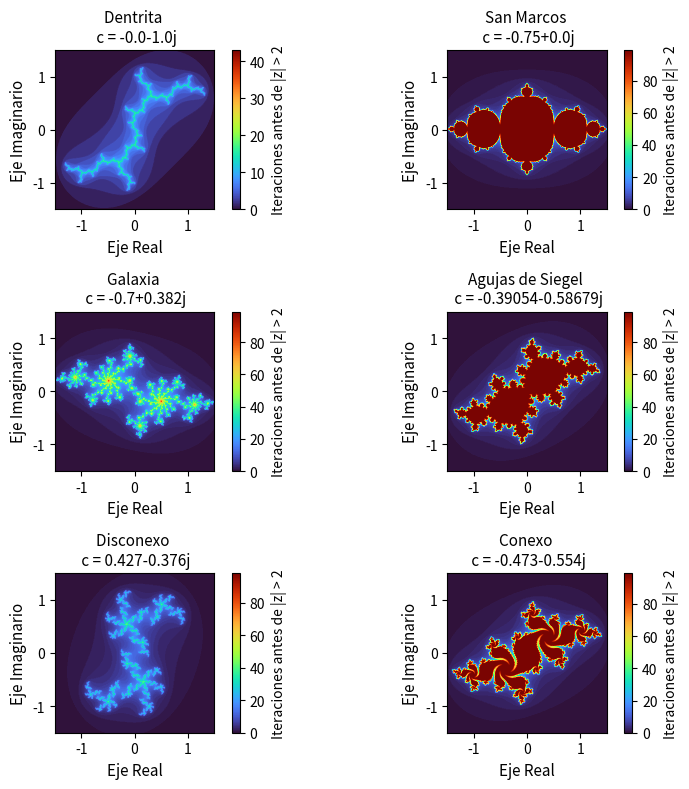

Generate this figure with matplotlib:
# -*- coding: utf-8 -*-
"""
Fractales de Julia
        "Dentrita", "San Marcos", "Galaxia", "Agujas de Siegel"
    
Proyecto: Tesis Maestría 

Notas:
   Para graficar el conjunto de Julia lleno, aplicamos el "algoritmo de 
   tiempo de escape". En este evaluamos recursivamente z_i+1 = (z_i)^2 + c  
   con z_0 = 0. Si el valor absoluto (módulo) de |z_i+1| es mayor a 2,
   en algún momento, la sucesión diverge. Los puntos 
   acotados son los que conforman al conjunto lleno de Julia.

Referencias:
    - Singh  & Raman (2026). Python for Mathematical Thinking, Springer.
    - Lapidus \&  Radunović (2020). \textit{An Invitation to Fractal 
      Geometry Fractal Dimensions, Self-Similarity  and Fractal Curves}, AMS.   
      pag 39, 41     
    - https://matplotlib.org/stable/users/explain/colors/colormaps.html 

Editor:  Roberto Méndez Méndez 
Creado:  3 Agosto 2026
Editado: 2 Septiembre 2026
"""

import numpy as np
import matplotlib.pyplot as plt

# Parámetros de la imagen y del plano complejo
ancho, alto = 800, 600
x_min, x_max = -1.5, 1.5
y_min, y_max = -1.5, 1.5
R = 2

# Constantes c y nombres para los conjuntos de Julia 
c = (-1j, -0.75, -0.7 + 0.382j, -0.39054 - 0.58679j, 
                              0.427 - 0.376j, -0.473 - 0.554j)
names = ("Dentrita", "San Marcos", "Galaxia", "Agujas de Siegel", 
                "Disconexo", "Conexo")


# Malla de números complejos (puntos z)
x = np.linspace(x_min, x_max, ancho, endpoint=True)
y = np.linspace(y_min, y_max, alto, endpoint=True)

# Número de Ieraciones Máxima
max_iter = 100


# Crear la figura y la cuadrícula de ejes (2 filas, 2 columnas)
fig, axs = plt.subplots(3, 2, figsize=(8, 8))

j = 0
for i in range(len(c)):
    
    X, Y = np.meshgrid(x, y)
    Z = X + 1j * Y
    # Matriz para almacenar el # de iteraciones para que |z| > R 
    imagen = np.zeros(Z.shape)

    # Algoritmo "tiempo de escape" en forma matricial y usando una "mascara"
    for n in range(max_iter):
        # Máscara de los puntos que aún no han escapado
        zona_acotada = np.abs(Z) <= R
        # Aplicar la función f(z) = z^2 + c solo a los puntos acotados
        Z[zona_acotada] = Z[zona_acotada]**2 + c[i]
        # Guardar el número de iteración en las posiciones de puntos acotados
        imagen[zona_acotada] = n
       

    # Graficar el resultado
    # El conjunto "lleno" son las zonas claras (máximas iteraciones)
    im = axs[j, i%2].imshow(imagen, extent=(x_min, x_max, y_min, y_max), 
                                           cmap='turbo', origin='lower')
    cbar = fig.colorbar(im, ax=axs[j, i%2], shrink=1)
    cbar.set_label(f'Iteraciones antes de |z| > {R}')
    axs[j, i%2].set_title(f'{names[i]} \n c = {c[i].real}{c[i].imag:+}j', 
                          fontsize=11)
    axs[j, i%2].set_xlabel('Eje Real', fontsize=11)
    axs[j, i%2].set_ylabel('Eje Imaginario', fontsize=11)
    
    
    if i%2 == 1:
        j = j + 1

plt.tight_layout()
fig.savefig('fig_Fractales_de_Julia_v2.png', dpi=300)
plt.show()
plt.close()
print("Imagen guardada con éxito como 'fig_Fractales_de_Julia_v2.png'")
